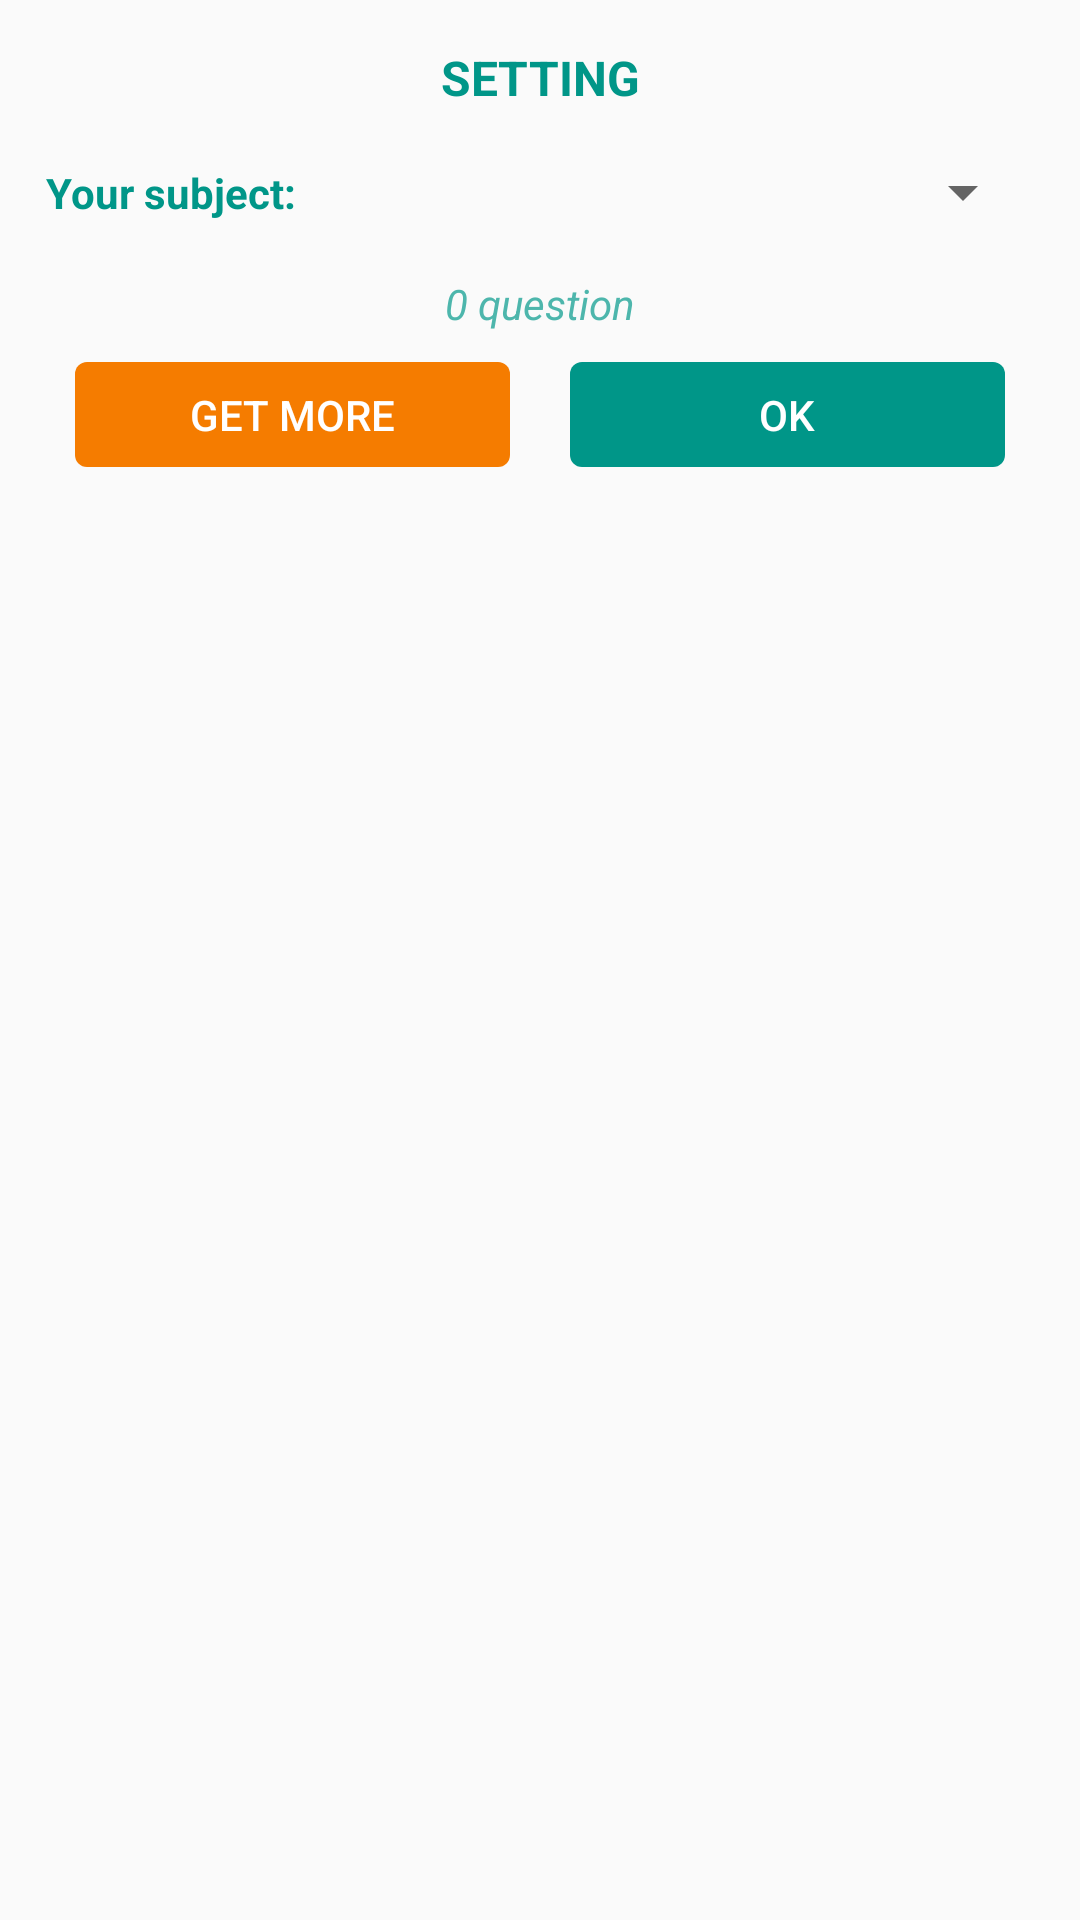

Android layout source for this screen:
<!-- AndroidManifest.xml: application theme AppTheme -->
<!-- res/layout/dialog_setting.xml -->
<?xml version="1.0" encoding="utf-8"?>
<RelativeLayout xmlns:android="http://schemas.android.com/apk/res/android"
    android:layout_width="match_parent"
    android:layout_height="wrap_content"
    android:padding="15dp"
    >
    <TextView
        android:layout_width="match_parent"
        android:layout_height="wrap_content"
        android:textAllCaps="true"
        android:text="Setting"
        android:textSize="16sp"
        android:textStyle="bold"
        android:gravity="center"
        android:textColor="@color/teal_500"
        android:id="@+id/txt_title"
        />
    <TextView
        android:layout_width="wrap_content"
        android:layout_height="35dp"
        android:text="Your subject:"
        android:textSize="14sp"
        android:gravity="center"
        android:textColor="@color/teal_500"
        android:textStyle="bold"
        android:id="@+id/txt_subject"
        android:layout_below="@id/txt_title"
        android:layout_marginTop="10dp"
        />
    <Spinner
        android:layout_width="match_parent"
        android:layout_height="35dp"
        android:layout_toRightOf="@id/txt_subject"
        android:layout_marginLeft="10dp"
        android:id="@+id/spinner_subject"
        android:layout_below="@id/txt_title"
        android:layout_marginTop="10dp"
        />

    <TextView
        android:layout_width="match_parent"
        android:layout_height="wrap_content"
        android:text="0 question"
        android:textColor="@color/teal_300"
        android:textStyle="italic"
        android:id="@+id/txt_number_ques"
        android:layout_below="@id/txt_subject"
        android:gravity="center"
        android:layout_marginTop="10dp"
        />

    <LinearLayout
        android:layout_width="match_parent"
        android:layout_height="wrap_content"
        android:orientation="horizontal"
        android:layout_below="@id/txt_number_ques"
        android:layout_marginTop="10dp"
        android:paddingLeft="10dp"
        android:paddingRight="10dp"
        >
        <Button
            android:layout_width="0dp"
            android:layout_weight="1"
            android:layout_height="35dp"
            android:background="@drawable/custom_button_orange"
            android:text="Get more"
            android:paddingLeft="4dp"
            android:paddingRight="4dp"
            android:textColor="@color/white"
            android:id="@+id/btn_get_more"
            android:layout_marginRight="20dp"
            />
        <Button
            android:layout_width="0dp"
            android:layout_weight="1"
            android:layout_height="35dp"
            android:background="@drawable/custom_button_teal"
            android:text="ok"
            android:paddingLeft="4dp"
            android:paddingRight="4dp"
            android:textColor="@color/white"
            android:id="@+id/btn_ok"
            />
    </LinearLayout>
</RelativeLayout>
<!-- resources referenced by this layout -->
<resources>
  <color name="teal_300">#4DB6AC</color>
  <color name="teal_500">#009688</color>
  <color name="white">#ffffff</color>
  <!-- drawable custom_button_orange (drawable) -->
  <?xml version="1.0" encoding="utf-8"?>
  <selector xmlns:android="http://schemas.android.com/apk/res/android">
      <item android:state_pressed="true">
          <shape android:shape="rectangle">
              <corners android:radius="4dp"/>
              <solid android:color="@color/orange_800"/>
          </shape>
      </item>
      <item>
          <shape android:shape="rectangle">
              <corners android:radius="4dp"/>
              <solid android:color="@color/orange_700"/>
          </shape>
      </item>
  </selector>
  <!-- drawable custom_button_teal (drawable) -->
  <?xml version="1.0" encoding="utf-8"?>
  <selector xmlns:android="http://schemas.android.com/apk/res/android">
      <item android:state_pressed="true">
          <shape android:shape="rectangle">
              <corners android:radius="4dp"/>
              <solid android:color="@color/teal_800"/>
          </shape>
      </item>
      <item android:state_enabled="false">
          <shape android:shape="rectangle">
              <corners android:radius="4dp"/>
              <solid android:color="@color/grey_400"/>
          </shape>
      </item>
      <item>
          <shape android:shape="rectangle">
              <corners android:radius="4dp"/>
              <solid android:color="@color/teal_500"/>
          </shape>
      </item>
  </selector>
  <style name="AppTheme" parent="Theme.AppCompat.Light.DarkActionBar">
          
          <item name="colorPrimary">@color/colorPrimary</item>
          <item name="colorPrimaryDark">@color/colorPrimaryDark</item>
          <item name="colorAccent">@color/colorAccent</item>
      </style>
  <color name="orange_800">#EF6C00</color>
  <color name="orange_700">#F57C00</color>
  <color name="teal_800">#00695C</color>
  <color name="grey_400">#BDBDBD</color>
  <color name="colorPrimary">#4DB6AC</color>
  <color name="colorPrimaryDark">#4DB6AC</color>
  <color name="colorAccent">#4DB6AC</color>
</resources>
